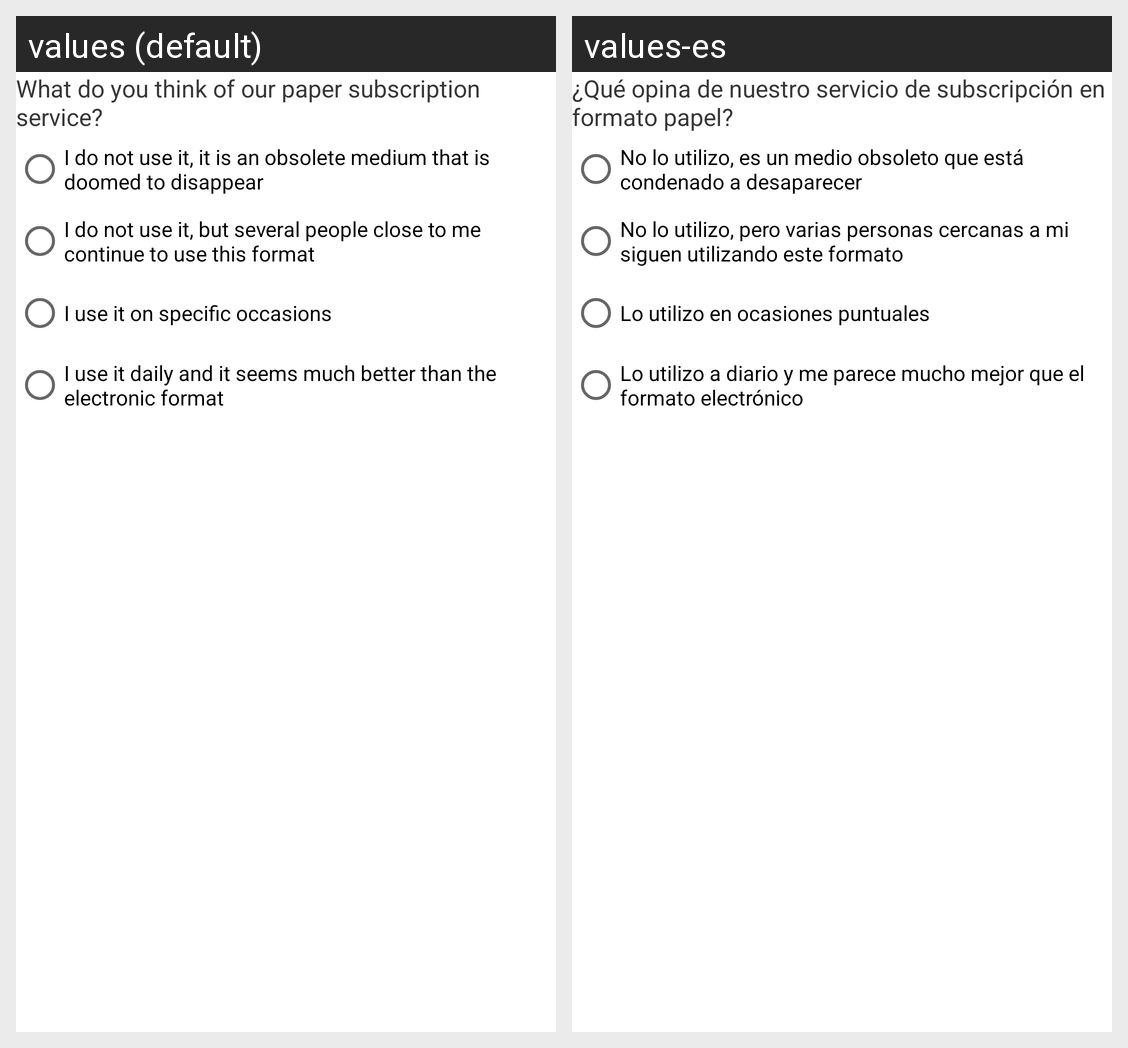

This grid shows one Android layout under two languages. Give, for every string resource on the screen, its name, the default text and each shown locale's text.
Android screen res/layout/fragment_fragmento6.xml rendered under 2 locales, left to right: values (default), values-es. Device: Nexus 5 (rendered at 1080×1920; each locale shown at half size, 540×960, under a caption strip naming it); theme Theme.Saez_Castro_JoseMaria_TareaFinal_Tema2.
Strings drawn on this screen, with the default value and each locale's value (text and hints the layout hard-codes, and strings that could not be matched under every locale, appear in the picture but are not listed):

pregunta6
  values: What do you think of our paper subscription service?
  values-es: ¿Qué opina de nuestro servicio de subscripción en formato papel?

preg61
  values: I do not use it, it is an obsolete medium that is doomed to disappear
  values-es: No lo utilizo, es un medio obsoleto que está condenado a desaparecer

preg62
  values: I do not use it, but several people close to me continue to use this format
  values-es: No lo utilizo, pero varias personas cercanas a mi siguen utilizando este formato

preg63
  values: I use it on specific occasions
  values-es: Lo utilizo en ocasiones puntuales

preg64
  values: I use it daily and it seems much better than the electronic format
  values-es: Lo utilizo a diario y me parece mucho mejor que el formato electrónico
